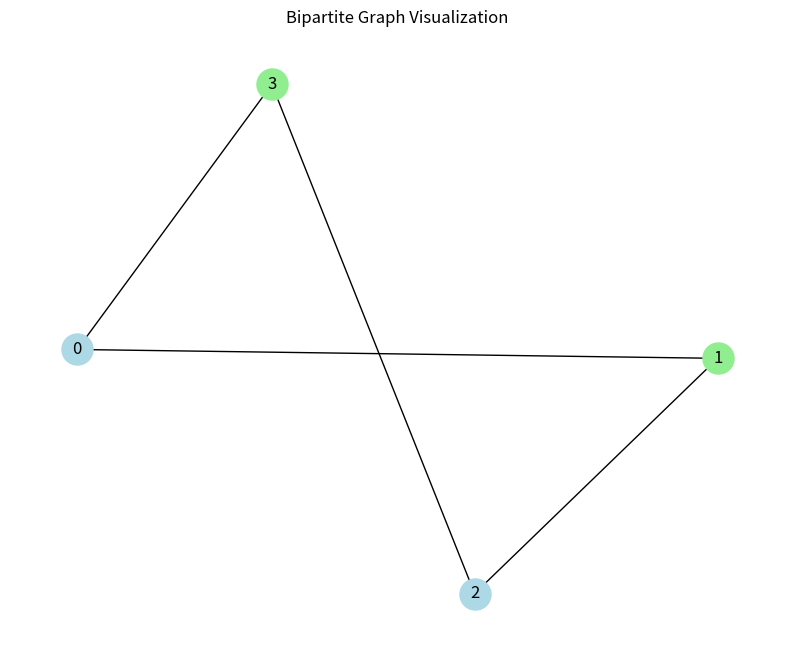

This chart was generated by the following Python code:
from collections import deque
from typing import Dict, List, Set, Optional
import matplotlib.pyplot as plt
import networkx as nx


class BipartiteChecker:
    """
    Implementation of bipartite graph checker using BFS.

    Time Complexity: O(V + E) where V is vertices and E is edges
    Space Complexity: O(V) for color mapping and queue

    Example:
        >>> graph = {0: [1, 3], 1: [0, 2], 2: [1, 3], 3: [0, 2]}
        >>> checker = BipartiteChecker()
        >>> is_bipartite = checker.check_bipartite(graph)
    """

    def check_bipartite(
        self, graph: Dict[int, List[int]], start: Optional[int] = None
    ) -> bool:
        """
        Check if graph is bipartite using BFS coloring

        Args:
            graph: Adjacency list representation of graph
            start: Starting vertex (optional)

        Returns:
            True if graph is bipartite, False otherwise
        """
        if not graph:
            return True

        # Initialize coloring
        colors = {}

        # Handle disconnected components
        for vertex in graph:
            if vertex not in colors:
                if not self._bfs_color(graph, vertex, colors):
                    return False

        return True

    def _bfs_color(
        self, graph: Dict[int, List[int]], start: int, colors: Dict[int, int]
    ) -> bool:
        """Helper method to color graph using BFS"""
        queue = deque([start])
        colors[start] = 0  # Start with color 0

        while queue:
            vertex = queue.popleft()
            current_color = colors[vertex]

            # Check all neighbors
            for neighbor in graph[vertex]:
                if neighbor not in colors:
                    # Color neighbor with opposite color
                    colors[neighbor] = 1 - current_color
                    queue.append(neighbor)
                elif colors[neighbor] == current_color:
                    # Adjacent vertices have same color
                    return False

        return True

    def get_partitions(self, graph: Dict[int, List[int]]) -> Optional[tuple]:
        """
        Get the two partitions if graph is bipartite

        Returns:
            Tuple of (set0, set1) representing partitions, or None if not bipartite
        """
        colors = {}

        # Color the graph
        for vertex in graph:
            if vertex not in colors:
                if not self._bfs_color(graph, vertex, colors):
                    return None

        # Separate vertices by color
        set0 = {v for v, c in colors.items() if c == 0}
        set1 = {v for v, c in colors.items() if c == 1}

        return (set0, set1)

    def visualize_graph(
        self, graph: Dict[int, List[int]], partitions: Optional[tuple] = None
    ) -> None:
        """Visualize graph with optional partition coloring"""
        G = nx.Graph(graph)
        pos = nx.spring_layout(G)

        plt.figure(figsize=(10, 8))

        if partitions:
            set0, set1 = partitions
            # Draw nodes with partition colors
            nx.draw_networkx_nodes(
                G, pos, nodelist=list(set0), node_color="lightblue", node_size=500
            )
            nx.draw_networkx_nodes(
                G, pos, nodelist=list(set1), node_color="lightgreen", node_size=500
            )
        else:
            nx.draw_networkx_nodes(G, pos, node_color="lightgray", node_size=500)

        nx.draw_networkx_edges(G, pos)
        nx.draw_networkx_labels(G, pos)

        plt.title("Bipartite Graph Visualization")
        plt.axis("off")
        plt.show()


if __name__ == "__main__":
    # Example usage
    graph = {0: [1, 3], 1: [0, 2], 2: [1, 3], 3: [0, 2]}

    checker = BipartiteChecker()

    # Check if graph is bipartite
    is_bipartite = checker.check_bipartite(graph)
    print(f"Is graph bipartite? {is_bipartite}")

    # Get partitions
    partitions = checker.get_partitions(graph)
    if partitions:
        set0, set1 = partitions
        print(f"\nPartitions:")
        print(f"Set 0: {set0}")
        print(f"Set 1: {set1}")

    # Visualize
    checker.visualize_graph(graph, partitions)

    # Non-bipartite example
    non_bipartite = {0: [1, 2], 1: [0, 2], 2: [0, 1]}

    print(f"\nIs triangle graph bipartite? {checker.check_bipartite(non_bipartite)}")
